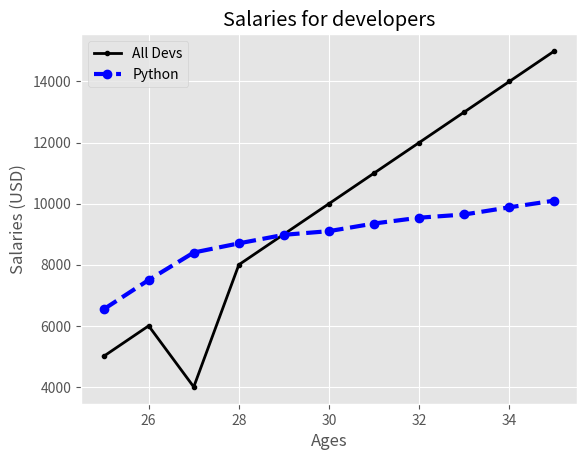

Here is the Python script that generated this plot:
# first the import
import matplotlib
from matplotlib import pyplot as plt
#i used the plt.style.available to check available grid styles.
#print(plt.style.available)
# the method below implements the seaborn-v0_8-darkgrid style
plt.style.use('ggplot')
# then the first data set for all devs x and y-axis
age_x = [25, 26, 27, 28, 29, 30, 31, 32, 33, 34, 35]

dev_y = [5000, 6000, 4000, 8000, 9000, 10000, 11000, 12000, 13000, 14000, 15000]
# then the plot for all devs data including the color, line style,line thickness, marker style and the label
plt.plot(age_x, dev_y, color='k', linestyle='-', linewidth='2', marker='.', label='All Devs')
# the y data set for python devs the x-axis will reuse the age data set
py_dev_y = [6540, 7500, 8400, 8700, 8980, 9100, 9350, 9540, 9645, 9880, 10100]
# plot command for the python data as well
plt.plot(age_x, py_dev_y, color='b', linestyle='--', linewidth='3', marker='o', label='Python')
# the title of the graph with the x and y-axis labels
plt.title('Salaries for developers')
plt.xlabel('Ages')
plt.ylabel('Salaries (USD)')
plt.grid(True)
plt.legend()
plt.show()
